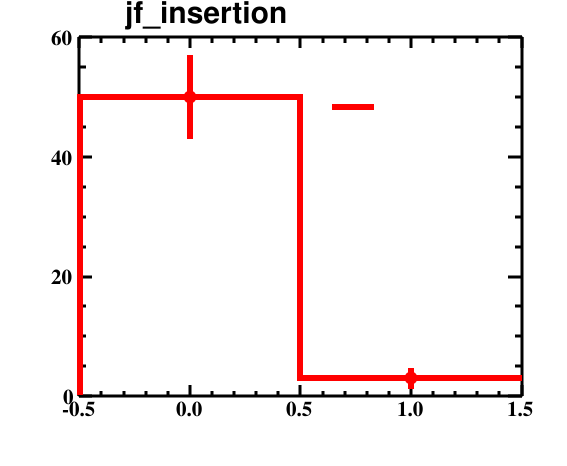

The table this chart was drawn from, first rows:
bin_low_edge, contents, binerror, xtitle, binlabel
-1.5, 0.0, 0.0, , 
-0.5, 50.0, 7.071, , 
0.5, 3.0, 1.732, , 
1.5, 0.0, 0.0, , 
